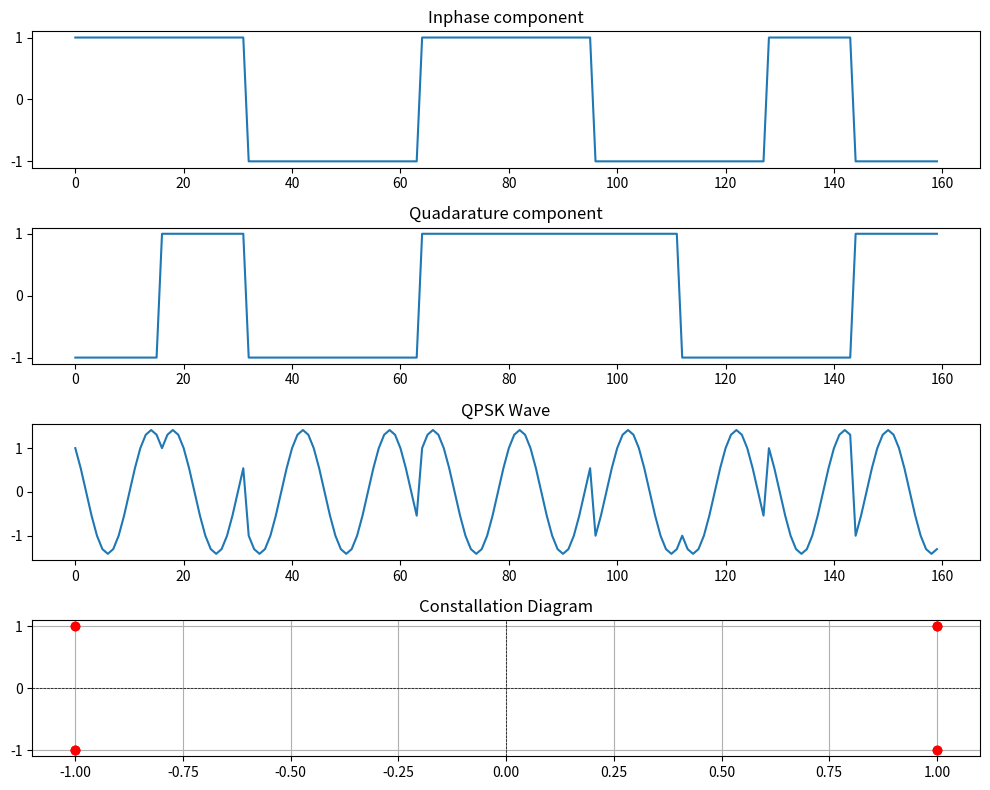

Here is the Python script that generated this plot:
import numpy as np
import matplotlib.pyplot as plt

N = 10 
L = 16 
Fc = 40
Fs = L * Fc
ak = np.random.randint(2, size = 2 * N)

ibits= ak[0::2]
qbits= ak[1::2]

inrz = 2 * ibits - 1
qnrz = 2 * qbits - 1

t = np.arange( 0,  len(inrz) * L)

iupsampled = np.repeat(inrz, L)
qupsampled = np.repeat(qnrz, L)

iwave = iupsampled * np.cos(2 * np.pi * Fc * t/Fs)
qwave= qupsampled * np.sin(2 * np.pi * Fc * t/Fs)

qpsk = iwave + qwave

plt.figure(figsize = (10,8))
plt.subplot(4,1,1)
plt.title("Inphase component")
plt.plot(t,iupsampled)

plt.subplot(4,1,2)
plt.title("Quadarature component")
plt.plot(t,qupsampled)

plt.subplot(4, 1, 3)
plt.title("QPSK Wave")
plt.plot(t, qpsk)

plt.subplot(4,1,4)
plt.title("Constallation Diagram")
plt.plot(inrz, qnrz , 'ro')
plt.axhline(0, color = 'black', linewidth = '0.5', linestyle = '--')
plt.axvline(0, color = 'black', linewidth = '0.5', linestyle = '--')
plt.grid()
plt.tight_layout()
plt.show()
